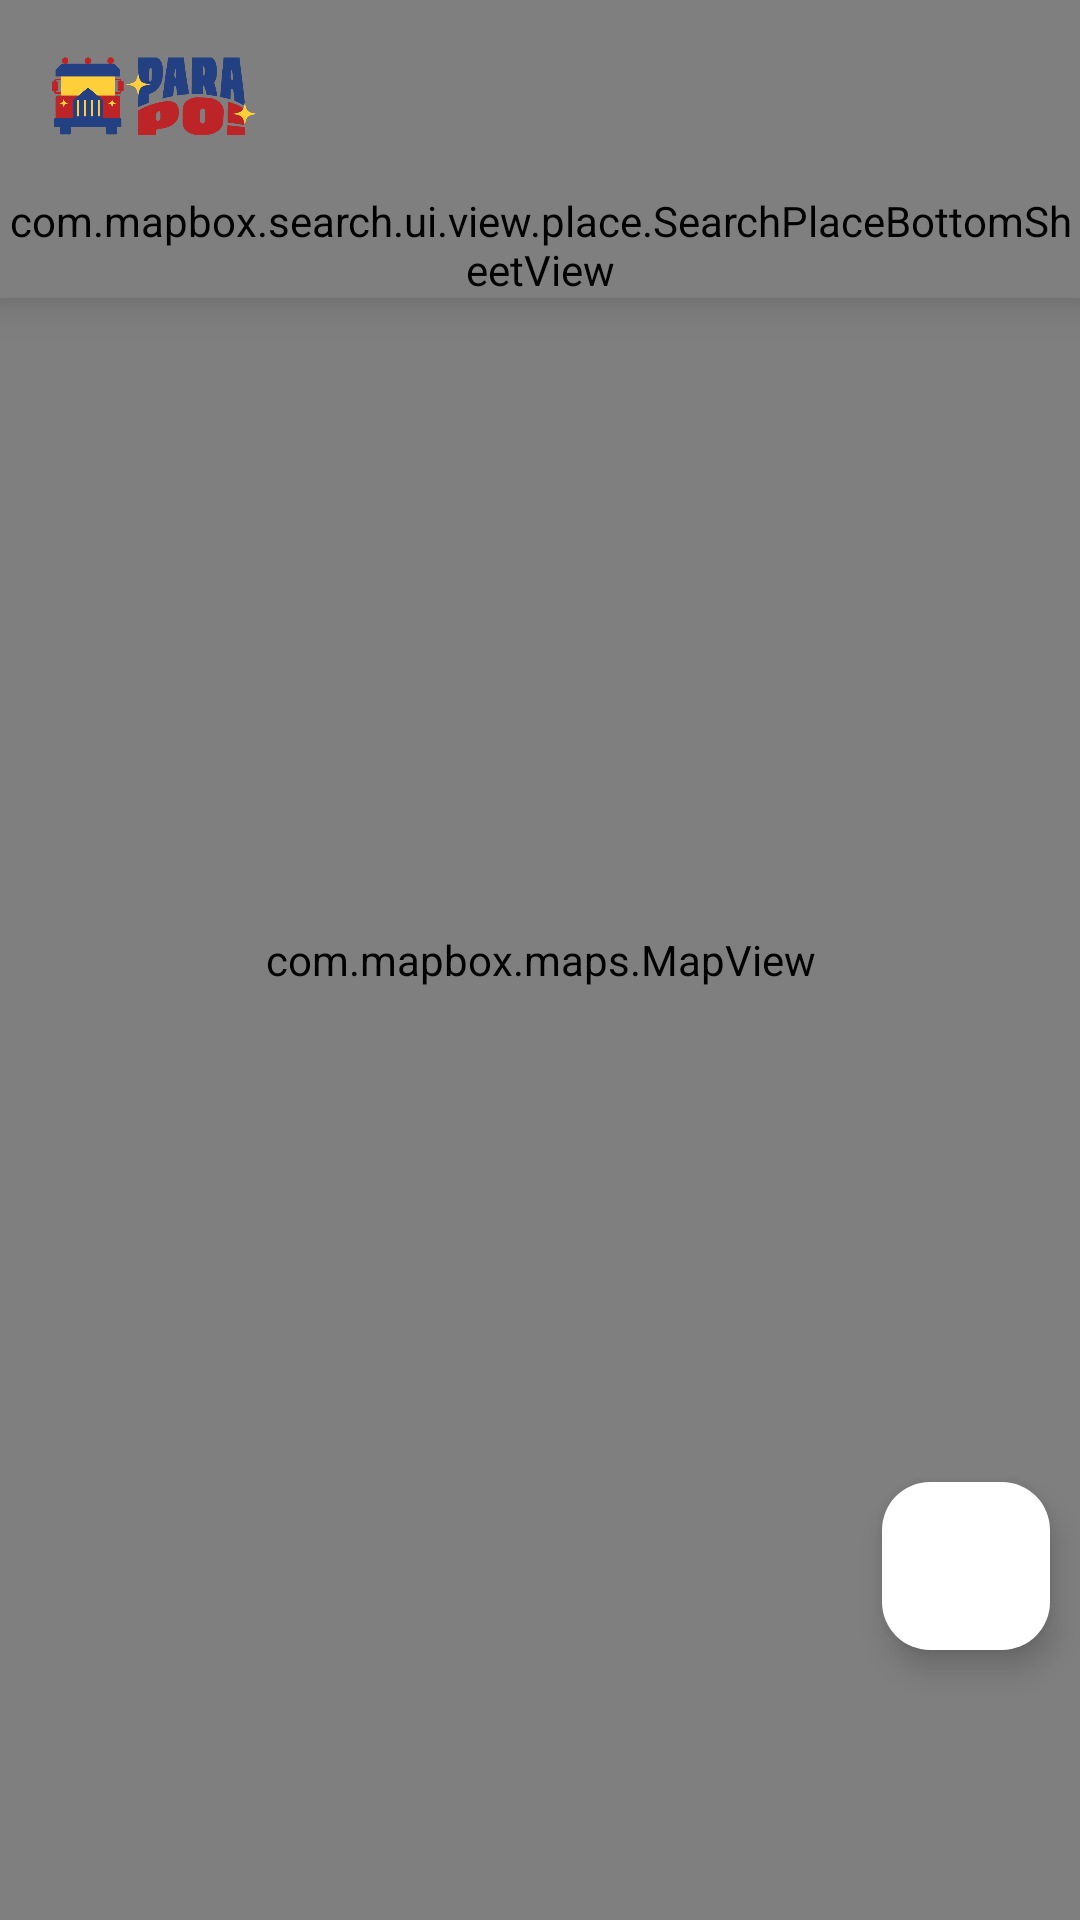

Write the Android layout XML for this screen, with the resource values it uses.
<!-- AndroidManifest.xml: application theme Theme.ParaPo -->
<!-- res/layout/fragment_map.xml -->
<?xml version="1.0" encoding="utf-8"?>
<androidx.constraintlayout.widget.ConstraintLayout xmlns:android="http://schemas.android.com/apk/res/android"
    xmlns:app="http://schemas.android.com/apk/res-auto"
    xmlns:tools="http://schemas.android.com/tools"
    android:id="@+id/root"
    android:layout_width="match_parent"
    android:layout_height="match_parent"
    tools:context=".fragments.MapFragment"
    tools:ignore="MergeRootFrame">

    <com.mapbox.maps.MapView
        android:id="@+id/map_view"
        android:layout_width="match_parent"
        android:layout_height="match_parent"
        app:layout_constraintBottom_toBottomOf="parent"
        app:layout_constraintEnd_toEndOf="parent"
        app:layout_constraintStart_toStartOf="parent"
        app:layout_constraintTop_toTopOf="parent"
        app:mapbox_logoGravity="bottom" />

    <androidx.appcompat.widget.Toolbar
        android:id="@+id/toolbar"
        android:layout_width="match_parent"
        android:layout_height="wrap_content"
        android:background="@android:color/transparent"
        android:elevation="4dp"
        android:theme="@style/MapboxSearchSdk.Theme.Auto"
        app:layout_constraintEnd_toEndOf="parent"
        app:layout_constraintStart_toStartOf="parent"
        app:layout_constraintTop_toTopOf="parent">

        <ImageView
            android:id="@+id/imageView"
            android:layout_width="71dp"
            android:layout_height="42dp"
            app:srcCompat="@drawable/nav_logo" />
    </androidx.appcompat.widget.Toolbar>

    <com.mapbox.search.ui.view.SearchResultsView
        android:id="@+id/search_results_view"
        android:layout_width="match_parent"
        android:layout_height="0dp"
        android:layout_marginHorizontal="16dp"
        android:layout_marginTop="16dp"
        android:clipToPadding="false"
        android:elevation="4dp"
        android:paddingTop="8dp"
        android:paddingBottom="22dp"
        android:theme="@style/CustomSearchResultsViewTheme"
        android:visibility="gone"
        app:layout_constraintBottom_toBottomOf="parent"
        app:layout_constraintEnd_toStartOf="parent"
        app:layout_constraintTop_toBottomOf="@+id/toolbar" />

    <androidx.coordinatorlayout.widget.CoordinatorLayout
        android:id="@+id/search_container_view"
        android:layout_width="match_parent"
        android:layout_height="match_parent"
        android:layout_marginTop="?actionBarSize"
        app:layout_constraintBottom_toBottomOf="parent"
        app:layout_constraintEnd_toEndOf="parent"
        app:layout_constraintStart_toStartOf="parent">

        <com.mapbox.search.ui.view.place.SearchPlaceBottomSheetView
            android:id="@+id/search_place_view"
            android:layout_width="match_parent"
            android:layout_height="wrap_content"
            android:layout_gravity="center_horizontal"
            android:elevation="@dimen/search_card_elevation"
            android:theme="@style/CustomSearchPlaceBottomSheetViewTheme" />
    </androidx.coordinatorlayout.widget.CoordinatorLayout>

    
    <androidx.recyclerview.widget.RecyclerView
        android:id="@+id/map_layout_rv"
        android:layout_width="match_parent"
        android:layout_height="wrap_content"
        android:layout_gravity="bottom"
        android:layout_marginBottom="90dp"
        app:layout_constraintBottom_toBottomOf="parent" />

    
    <com.google.android.material.floatingactionbutton.FloatingActionButton
        android:id="@+id/focusLocation"
        android:layout_width="wrap_content"
        android:layout_height="wrap_content"
        android:layout_marginEnd="10sp"
        android:contentDescription="Show your location"
        android:src="@drawable/my_location_24"
        app:backgroundTint="@android:color/white"
        app:layout_constraintBottom_toTopOf="@id/map_layout_rv"
        app:layout_constraintEnd_toEndOf="parent"
        app:layout_goneMarginBottom="80dp"
        app:tint="@color/colorAccent_default" />
</androidx.constraintlayout.widget.ConstraintLayout>
<!-- resources referenced by this layout -->
<resources>
  <color name="colorAccent_default">#000000</color>
  <dimen name="search_card_elevation">8dp</dimen>
  <!-- drawable nav_logo: png bitmap (drawable, 50965 bytes) -->
  <style name="CustomSearchPlaceBottomSheetViewTheme" parent="Theme.ParaPo">
          <item name="mapboxSearchSdkTheme">@style/CustomSearchSdkTheme</item>
      </style>
  <style name="CustomSearchResultsViewTheme" parent="Theme.ParaPo">
          <item name="mapboxSearchSdkTheme">@style/MapboxSearchSdk.Theme.Light</item>
      </style>
  <style name="Theme.ParaPo" parent="Base.Theme.ParaPo" />
  <style name="CustomSearchSdkTheme" parent="MapboxSearchSdk.Theme.Light">
          <item name="mapboxSearchSdkBackgroundSecondaryColor">#0075FF</item>
      </style>
  <style name="Base.Theme.ParaPo" parent="Theme.Material3.Light.NoActionBar">
          
          
          <item name="android:statusBarColor">@color/white</item>
          <item name="android:windowBackground">@android:color/white</item>
      </style>
  <color name="white">#FFFFFFFF</color>
</resources>
